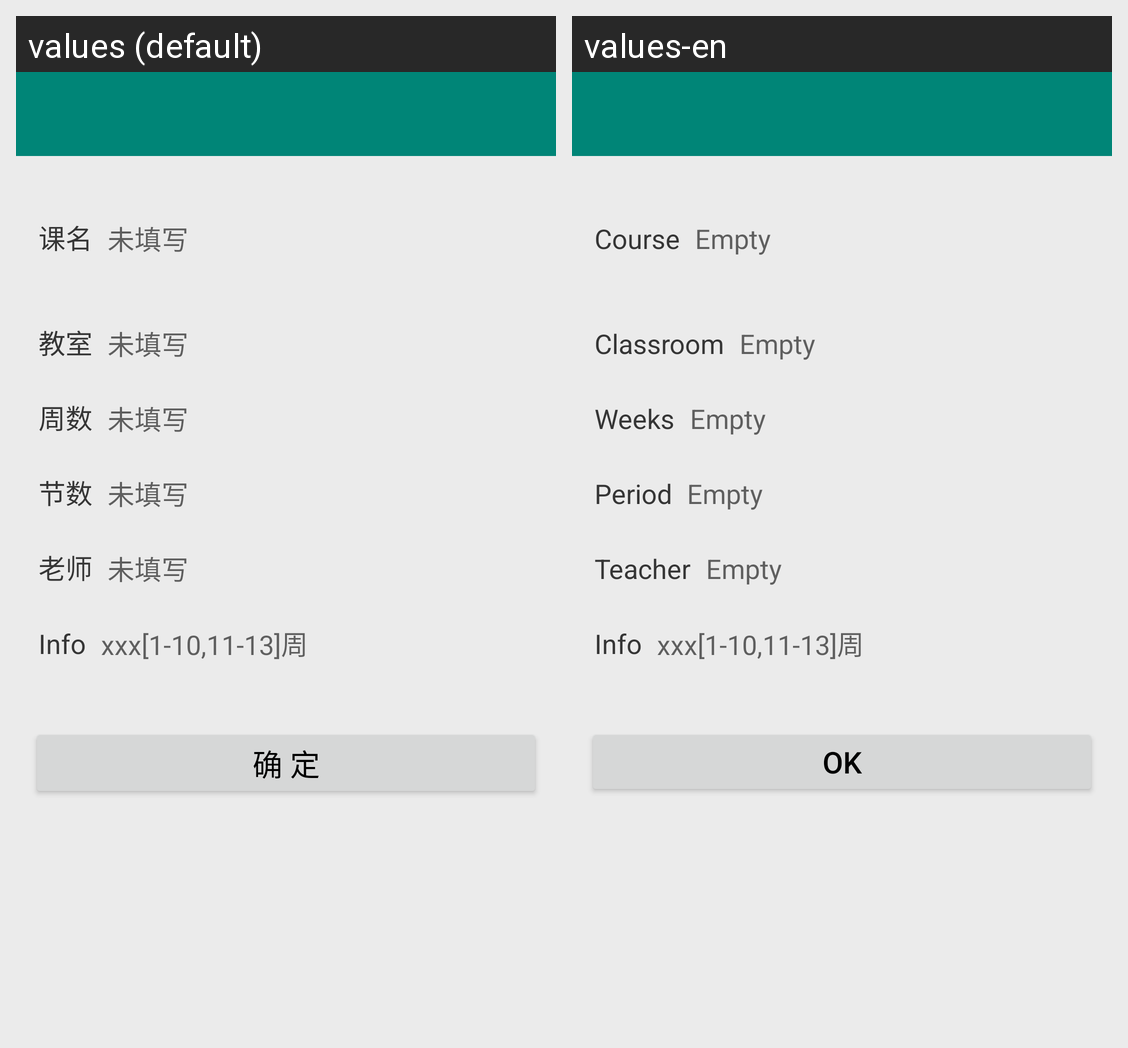

The Android screen above is rendered under two locales of the same app. Produce the string resources it draws, with the default and per-locale values.
Android screen res/layout/activity_add_course.xml rendered under 2 locales, left to right: values (default), values-en. Device: Nexus 5 (rendered at 1080×1920; each locale shown at half size, 540×960, under a caption strip naming it); theme AppTheme.
Strings drawn on this screen, with the default value and each locale's value (text and hints the layout hard-codes, and strings that could not be matched under every locale, appear in the picture but are not listed):

course
  values: 课名
  values-en: Course

empty
  values: 未填写
  values-en: Empty

classroom
  values: 教室
  values-en: Classroom

week_num
  values: 周数
  values-en: Weeks

period
  values: 节数
  values-en: Period

teacher
  values: 老师
  values-en: Teacher

confirm
  values: 确 定
  values-en: OK
